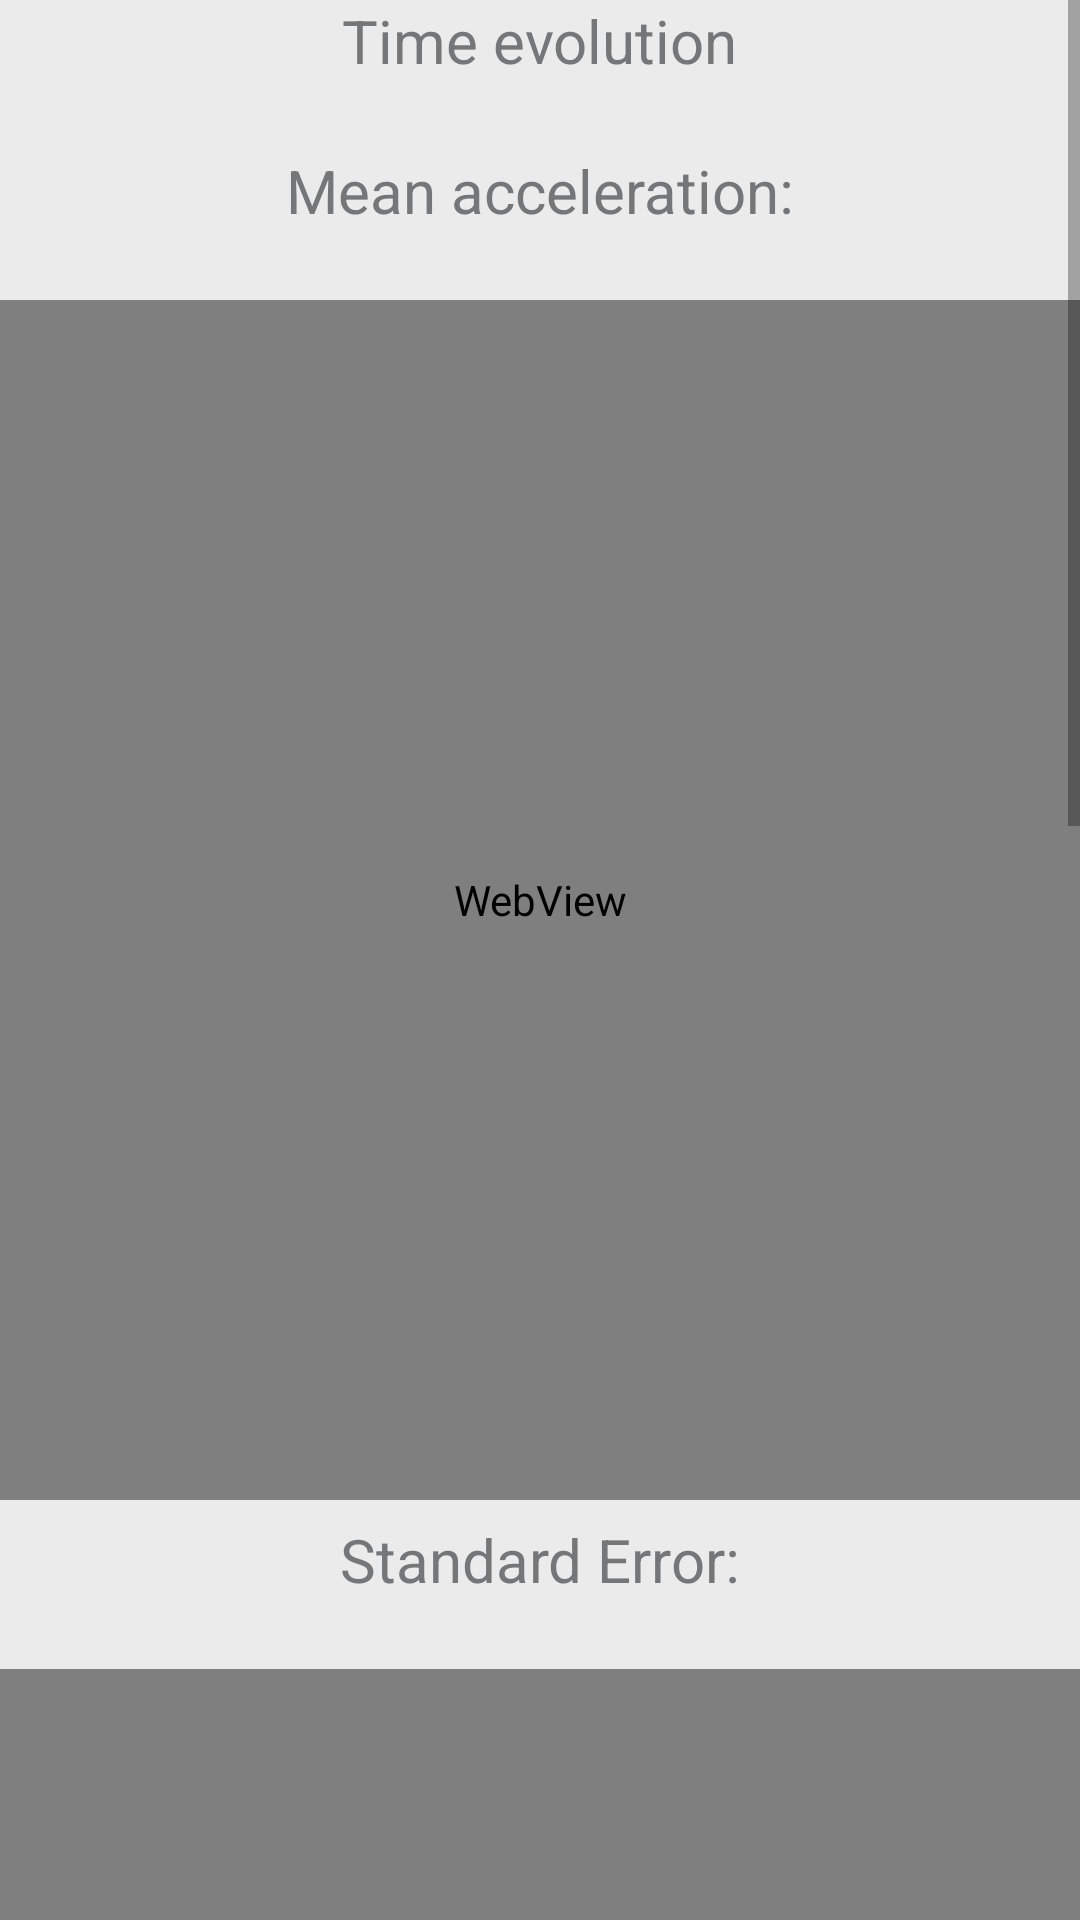

Here is an Android app screen rendered from its layout file. Give the layout XML and the strings, colors and styles it references.
<!-- AndroidManifest.xml: application theme AppTheme -->
<!-- res/layout/fragment_analysis.xml -->
<?xml version="1.0" encoding="utf-8"?>
<ScrollView xmlns:android="http://schemas.android.com/apk/res/android"
    android:layout_width="match_parent"
    android:layout_height="match_parent"
    android:background="@color/background_grey">

    <RelativeLayout
        android:layout_width="fill_parent"
        android:layout_height="fill_parent"
        android:orientation="vertical">

        <LinearLayout
            android:layout_below="@+id/test_control_linear_layout"
            android:layout_width="fill_parent"
            android:layout_height="wrap_content"
            android:orientation="vertical">

            <TextView
                android:id="@+id/time_evolution_label"
                android:layout_width="wrap_content"
                android:layout_height="@dimen/stats_test_button_height"
                android:checked="false"
                android:text="@string/time_evolution"
                android:layout_gravity="center_horizontal"
                android:textAllCaps="false"
                android:textColor="@color/instruction_grey"
                android:textSize="@dimen/stat_button_text_size"
                />

            <LinearLayout
                android:layout_width="fill_parent"
                android:layout_height="wrap_content"
                android:orientation="horizontal"
                android:gravity="center">
                <LinearLayout
                    android:layout_width="wrap_content"
                    android:layout_height="wrap_content"
                    android:orientation="vertical"
                    android:gravity="center">
                    <TextView
                        android:id="@+id/mean_accel_label"
                        android:layout_width="wrap_content"
                        android:layout_height="@dimen/stats_test_button_height"
                        android:checked="false"
                        android:text="@string/mean_accel"
                        android:textAllCaps="false"
                        android:textColor="@color/instruction_grey"
                        android:textSize="@dimen/stat_button_text_size"
                        />
                    <WebView
                        android:id="@+id/mean_accel_webview"
                        android:layout_width="400dp"
                        android:layout_height="400dp"
                        android:layout_marginLeft="@dimen/stats_box_margin"
                        android:layout_marginRight="@dimen/stats_box_margin"></WebView>
                </LinearLayout>

                <LinearLayout
                    android:layout_width="wrap_content"
                    android:layout_height="wrap_content"
                    android:orientation="vertical"
                    android:gravity="center">
                    <TextView
                        android:id="@+id/max_accel_label"
                        android:layout_width="wrap_content"
                        android:layout_height="@dimen/stats_test_button_height"
                        android:checked="false"
                            android:text="@string/max_accel"
                            android:textAllCaps="false"
                            android:textColor="@color/instruction_grey"
                            android:textSize="@dimen/stat_button_text_size"
                            />
                        <WebView
                            android:id="@+id/max_accel_webview"
                            android:layout_width="400dp"
                            android:layout_height="400dp"
                            android:layout_marginLeft="@dimen/stats_box_margin"
                            android:layout_marginRight="@dimen/stats_box_margin"></WebView>
                </LinearLayout>
            </LinearLayout>

            <LinearLayout
                android:layout_width="fill_parent"
                android:layout_height="wrap_content"
                android:orientation="horizontal"
                android:gravity="center">
                <LinearLayout
                    android:layout_width="wrap_content"
                    android:layout_height="wrap_content"
                    android:orientation="vertical"
                    android:gravity="center">
                    <TextView
                        android:id="@+id/standard_error_label"
                        android:layout_width="wrap_content"
                        android:layout_height="@dimen/stats_test_button_height"
                        android:checked="false"
                        android:text="@string/standard_error_label"
                        android:textAllCaps="false"
                        android:textColor="@color/instruction_grey"
                        android:textSize="@dimen/stat_button_text_size"
                        />
                    <WebView
                        android:id="@+id/standard_error_webview"
                        android:layout_width="400dp"
                        android:layout_height="400dp"
                        android:layout_marginLeft="@dimen/stats_box_margin"
                        android:layout_marginRight="@dimen/stats_box_margin"></WebView>
                </LinearLayout>

                <LinearLayout
                    android:layout_width="wrap_content"
                    android:layout_height="wrap_content"
                    android:layout_marginTop="@dimen/stats_box_margin"
                    android:orientation="vertical"
                    android:gravity="center">
                    <TextView
                        android:id="@+id/release_time_label"
                        android:layout_width="wrap_content"
                        android:layout_height="@dimen/stats_test_button_height"
                        android:checked="false"
                        android:text="@string/release_time_label"
                        android:textAllCaps="false"
                        android:textColor="@color/instruction_grey"
                        android:textSize="@dimen/stat_button_text_size"
                        />
                    <WebView
                        android:id="@+id/release_time_webview"
                        android:layout_width="400dp"
                        android:layout_height="400dp"
                        android:layout_marginLeft="@dimen/stats_box_margin"
                        android:layout_marginRight="@dimen/stats_box_margin"></WebView>
                </LinearLayout>
            </LinearLayout>

        <LinearLayout
            android:layout_width="fill_parent"
            android:layout_height="wrap_content"
            android:orientation="horizontal"
            android:gravity="center">
            <LinearLayout
                android:layout_width="wrap_content"
                android:layout_height="wrap_content"
                android:layout_marginTop="@dimen/stats_box_margin"
                android:orientation="vertical"
                android:gravity="center">
                <TextView
                    android:id="@+id/compare_label"
                    android:layout_width="wrap_content"
                    android:layout_height="@dimen/stats_test_button_height"
                    android:checked="false"
                    android:text="@string/compare"
                    android:layout_gravity="center_horizontal"
                    android:textAllCaps="false"
                    android:textColor="@color/instruction_grey"
                    android:layout_marginTop="@dimen/stats_box_margin"
                    android:textSize="@dimen/stat_button_text_size"
                    />

                <Spinner
                    android:id="@+id/compare_spinner"
                    android:layout_width="@dimen/spinner_width"
                    android:layout_height="wrap_content"
                    android:background="@android:drawable/btn_dropdown"
                    android:spinnerMode="dropdown"
                    android:layout_gravity="center_horizontal"/>
            </LinearLayout>
                <LinearLayout
                    android:layout_width="wrap_content"
                    android:layout_height="wrap_content"
                    android:layout_marginTop="@dimen/stats_box_margin"
                    android:layout_marginLeft="@dimen/stats_box_margin"
                    android:orientation="vertical"
                    android:gravity="center">
                <TextView
                    android:id="@+id/compare_stat_label"
                    android:layout_width="wrap_content"
                    android:layout_height="@dimen/stats_test_button_height"
                    android:checked="false"
                    android:text="@string/compare_stat"
                    android:layout_gravity="center_horizontal"
                    android:textAllCaps="false"
                    android:textColor="@color/instruction_grey"
                    android:layout_marginTop="@dimen/stats_box_margin"
                    android:textSize="@dimen/stat_button_text_size"
                    />

                <Spinner
                    android:id="@+id/compare_stat_spinner"
                    android:layout_width="@dimen/spinner_width"
                    android:layout_height="wrap_content"
                    android:background="@android:drawable/btn_dropdown"
                    android:spinnerMode="dropdown"
                    android:layout_gravity="center_horizontal"/>
                </LinearLayout>
            </LinearLayout>
            <WebView
                android:id="@+id/compare_webview"
                android:layout_width="400dp"
                android:layout_height="400dp"
                android:layout_marginLeft="@dimen/stats_box_margin"
                android:layout_marginRight="@dimen/stats_box_margin"
                android:gravity="center_horizontal"
                android:layout_gravity="center_horizontal"></WebView>

        </LinearLayout>


        <RelativeLayout
            android:id="@+id/loading_screen_relative_layout"
            android:layout_width="match_parent"
            android:layout_height="0dp"
            android:background="@color/transparent_grey"
            android:layout_alignParentTop="true"
            android:visibility="gone">

            <TextView
                android:id="@+id/loadingTextView"
                android:layout_width="wrap_content"
                android:layout_height="wrap_content"
                android:layout_centerInParent="true"
                android:text="@string/loading"
                android:textColor="@color/white"
                android:textSize="22sp"/>

        </RelativeLayout>

    </RelativeLayout>

</ScrollView>
<!-- resources referenced by this layout -->
<resources>
  <color name="background_grey">#EBEBEB</color>
  <color name="instruction_grey">#747779</color>
  <color name="transparent_grey">#60000000</color>
  <color name="white">#FFFFFF</color>
  <dimen name="spinner_width">450dp</dimen>
  <dimen name="stat_button_text_size">20sp</dimen>
  <dimen name="stats_box_margin">13dp</dimen>
  <dimen name="stats_test_button_height">50dp</dimen>
  <string name="compare">Compare with other user:</string>
  <string name="compare_stat">Compare which statistic:</string>
  <string name="loading">Loading simulation data, please wait...</string>
  <string name="max_accel">Maximum acceleration:</string>
  <string name="mean_accel">Mean acceleration:</string>
  <string name="release_time_label">Release time:</string>
  <string name="standard_error_label">Standard Error:</string>
  <string name="time_evolution">Time evolution</string>
  <style name="AppTheme" parent="Theme.AppCompat.Light.DarkActionBar">
          
      </style>
</resources>
